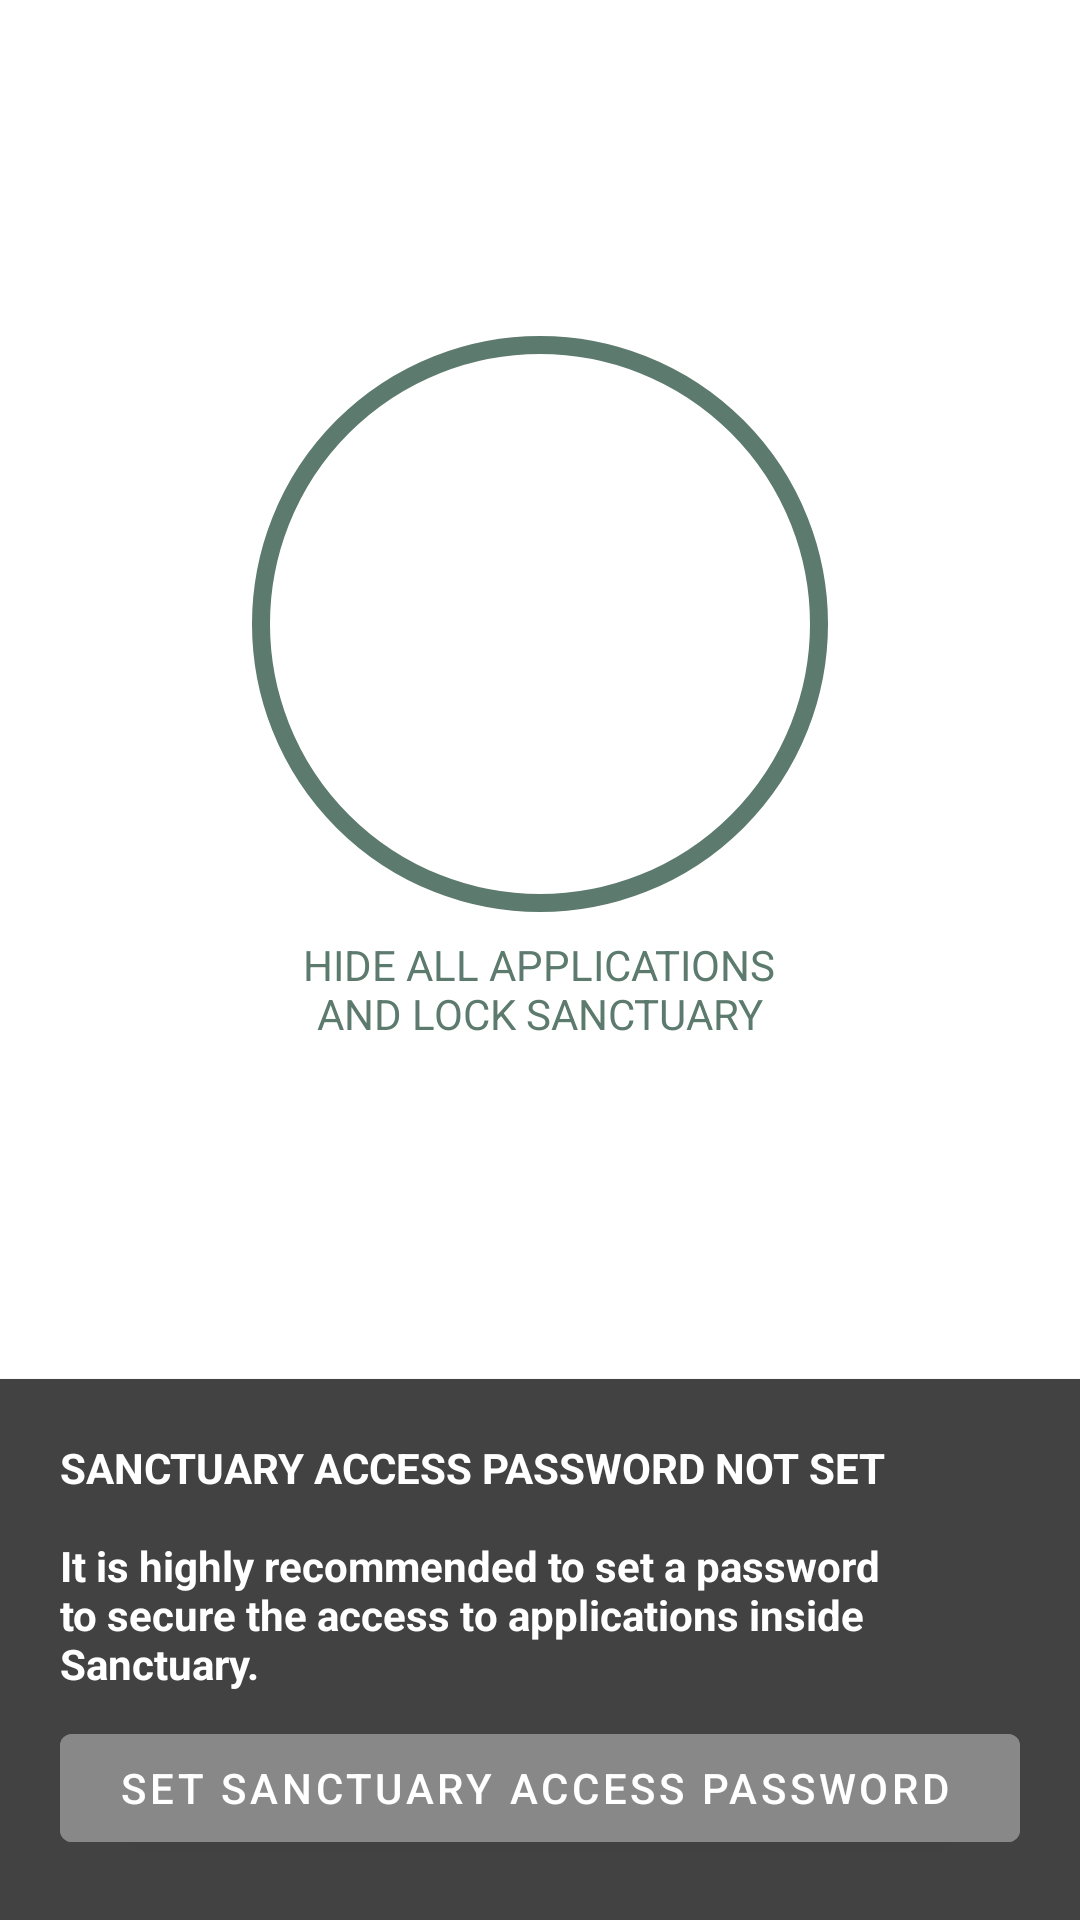

Reconstruct the res/layout file that produces this screen, plus the resources it refers to.
<!-- AndroidManifest.xml: application theme AppTheme -->
<!-- res/layout/fragment_home.xml -->
<?xml version="1.0" encoding="utf-8"?>
<LinearLayout xmlns:android="http://schemas.android.com/apk/res/android"
    xmlns:app="http://schemas.android.com/apk/res-auto"
    android:layout_width="match_parent"
    android:layout_height="match_parent"
    android:orientation="vertical"
    android:weightSum="1">

    <LinearLayout
        android:layout_width="match_parent"
        android:layout_height="0dp"
        android:layout_weight="1"
        android:gravity="center"
        android:orientation="vertical">

        <ImageButton
            android:id="@+id/button_home_lock"
            android:contentDescription="@null"
            android:layout_width="192dp"
            android:layout_height="192dp"
            android:layout_marginTop="16dp"
            android:background="@drawable/background_round"
            android:gravity="center"
            android:padding="24dp"
            android:scaleType="fitCenter"
            android:src="@drawable/baseline_lock_24"
            app:tint="@color/colorAccent" />

        <TextView
            android:layout_width="wrap_content"
            android:layout_height="wrap_content"
            android:layout_marginTop="8dp"
            android:text="@string/home_lock"
            android:textAlignment="center"
            android:textAllCaps="true"
            android:textColor="@color/colorPrimary" />
    </LinearLayout>

    <androidx.cardview.widget.CardView xmlns:card_view="http://schemas.android.com/tools"
        android:id="@+id/cardView_home_password"
        style="@style/Widget.MaterialComponents.CardView"
        android:layout_width="match_parent"
        android:layout_height="wrap_content"
        android:layout_gravity="bottom"
        android:layout_marginTop="16dp"
        app:cardBackgroundColor="@color/cardview_dark_background"
        card_view:cardElevation="4dp"
        card_view:cardUseCompatPadding="true">

        <LinearLayout
            android:layout_width="match_parent"
            android:layout_height="wrap_content"
            android:gravity="center_horizontal"
            android:orientation="vertical"
            android:padding="20dp">

            <TextView
                android:layout_width="match_parent"
                android:layout_height="wrap_content"
                android:text="@string/home_password_required"
                android:textColor="@android:color/white"
                android:textStyle="bold" />

            <com.google.android.material.button.MaterialButton
                android:id="@+id/button_home_setPassword"
                style="@style/Widget.MaterialComponents.Button.Icon"
                android:layout_width="match_parent"
                android:layout_height="wrap_content"
                android:layout_marginTop="8dp"
                android:backgroundTint="#888888"
                android:text="@string/home_password_set"
                app:icon="@drawable/baseline_lock_24" />
        </LinearLayout>
    </androidx.cardview.widget.CardView>
</LinearLayout>
<!-- resources referenced by this layout -->
<resources>
  <color name="colorAccent">#8aa99b</color>
  <color name="colorPrimary">#5c7a6d</color>
  <!-- drawable background_round (drawable) -->
  <?xml version="1.0" encoding="utf-8"?>
  <shape xmlns:android="http://schemas.android.com/apk/res/android"
      android:shape="oval">
  
      <solid android:color="@android:color/transparent" />
  
      <stroke android:color="@color/colorPrimary"
          android:width="6dp"/>
  </shape>
  <string name="home_lock">Hide all applications\nand lock Sanctuary</string>
  <string name="home_password_required">SANCTUARY ACCESS PASSWORD NOT SET
          \n\nIt is highly recommended to set a password to secure the access to applications inside Sanctuary.</string>
  <string name="home_password_set">Set Sanctuary access password</string>
  <style name="AppTheme" parent="Theme.MaterialComponents.Light.NoActionBar">
          <item name="colorPrimary">@color/colorPrimary</item>
          <item name="colorPrimaryDark">@color/colorPrimaryDark</item>
          <item name="colorAccent">@color/colorAccent</item>
      </style>
  <color name="colorPrimaryDark">#324e42</color>
</resources>
